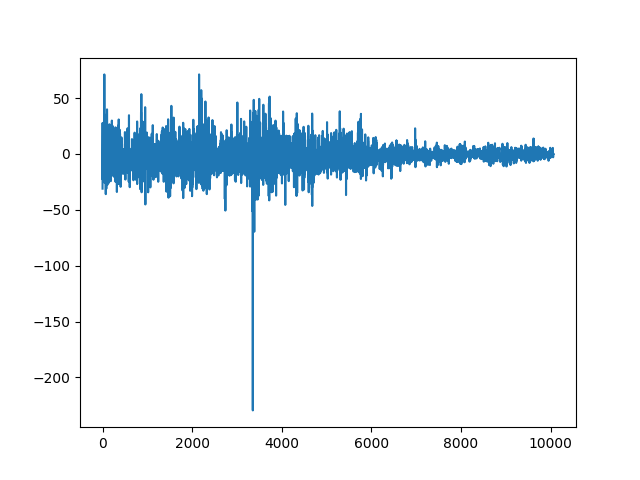

The data file committed next to this chart (first rows):
, date, reward
0, 2021-10-25 00:13:00+00:00, -31.07
1, 2021-10-25 00:14:00+00:00, 27.79
2, 2021-10-25 00:15:00+00:00, -22.74
3, 2021-10-25 00:16:00+00:00, -5.684
4, 2021-10-25 00:17:00+00:00, -22.74
5, 2021-10-25 00:18:00+00:00, -8.842
6, 2021-10-25 00:19:00+00:00, -3.79
7, 2021-10-25 00:20:00+00:00, -11.37
8, 2021-10-25 00:21:00+00:00, -8.211
9, 2021-10-25 00:22:00+00:00, -1.263
10, 2021-10-25 00:23:00+00:00, 10.11
11, 2021-10-25 00:24:00+00:00, 19.58
12, 2021-10-25 00:25:00+00:00, 3.158
13, 2021-10-25 00:26:00+00:00, -3.158
14, 2021-10-25 00:27:00+00:00, -20.84
15, 2021-10-25 00:28:00+00:00, 18.95
16, 2021-10-25 00:29:00+00:00, 3.158
17, 2021-10-25 00:30:00+00:00, -3.79
18, 2021-10-25 00:31:00+00:00, -3.79
19, 2021-10-25 00:32:00+00:00, -11.43
20, 2021-10-25 00:33:00+00:00, -25.19
21, 2021-10-25 00:34:00+00:00, 8.151
22, 2021-10-25 00:35:00+00:00, 26.33
23, 2021-10-25 00:36:00+00:00, -11.42
24, 2021-10-25 00:37:00+00:00, 0.0
25, 2021-10-25 00:38:00+00:00, 0.0
26, 2021-10-25 00:39:00+00:00, 0.0
27, 2021-10-25 00:40:00+00:00, 0.0
28, 2021-10-25 00:41:00+00:00, 0.0
29, 2021-10-25 00:42:00+00:00, 0.0
30, 2021-10-25 00:43:00+00:00, -12.02
31, 2021-10-25 00:44:00+00:00, 2.498
32, 2021-10-25 00:45:00+00:00, 4.997
33, 2021-10-25 00:46:00+00:00, 18.11
34, 2021-10-25 00:47:00+00:00, -3.748
35, 2021-10-25 00:48:00+00:00, -8.744
36, 2021-10-25 00:49:00+00:00, -4.997
37, 2021-10-25 00:50:00+00:00, 0.0
38, 2021-10-25 00:51:00+00:00, 31.23
39, 2021-10-25 00:52:00+00:00, -14.37
40, 2021-10-25 00:53:00+00:00, 71.2
41, 2021-10-25 00:54:00+00:00, 11.87
42, 2021-10-25 00:55:00+00:00, 11.24
43, 2021-10-25 00:56:00+00:00, -9.369
44, 2021-10-25 00:57:00+00:00, -8.12
45, 2021-10-25 00:58:00+00:00, 8.744
46, 2021-10-25 00:59:00+00:00, -25.61
47, 2021-10-25 01:00:00+00:00, 1.874
48, 2021-10-25 01:01:00+00:00, -1.249
49, 2021-10-25 01:02:00+00:00, -11.49
50, 2021-10-25 01:03:00+00:00, -20.19
51, 2021-10-25 01:04:00+00:00, -13.08
52, 2021-10-25 01:05:00+00:00, -9.341
53, 2021-10-25 01:06:00+00:00, -11.43
54, 2021-10-25 01:07:00+00:00, -19.49
55, 2021-10-25 01:08:00+00:00, 19.29
56, 2021-10-25 01:09:00+00:00, 11.2
57, 2021-10-25 01:10:00+00:00, -9.332
58, 2021-10-25 01:11:00+00:00, -3.111
59, 2021-10-25 01:12:00+00:00, -11.42
... 10,006 more rows
